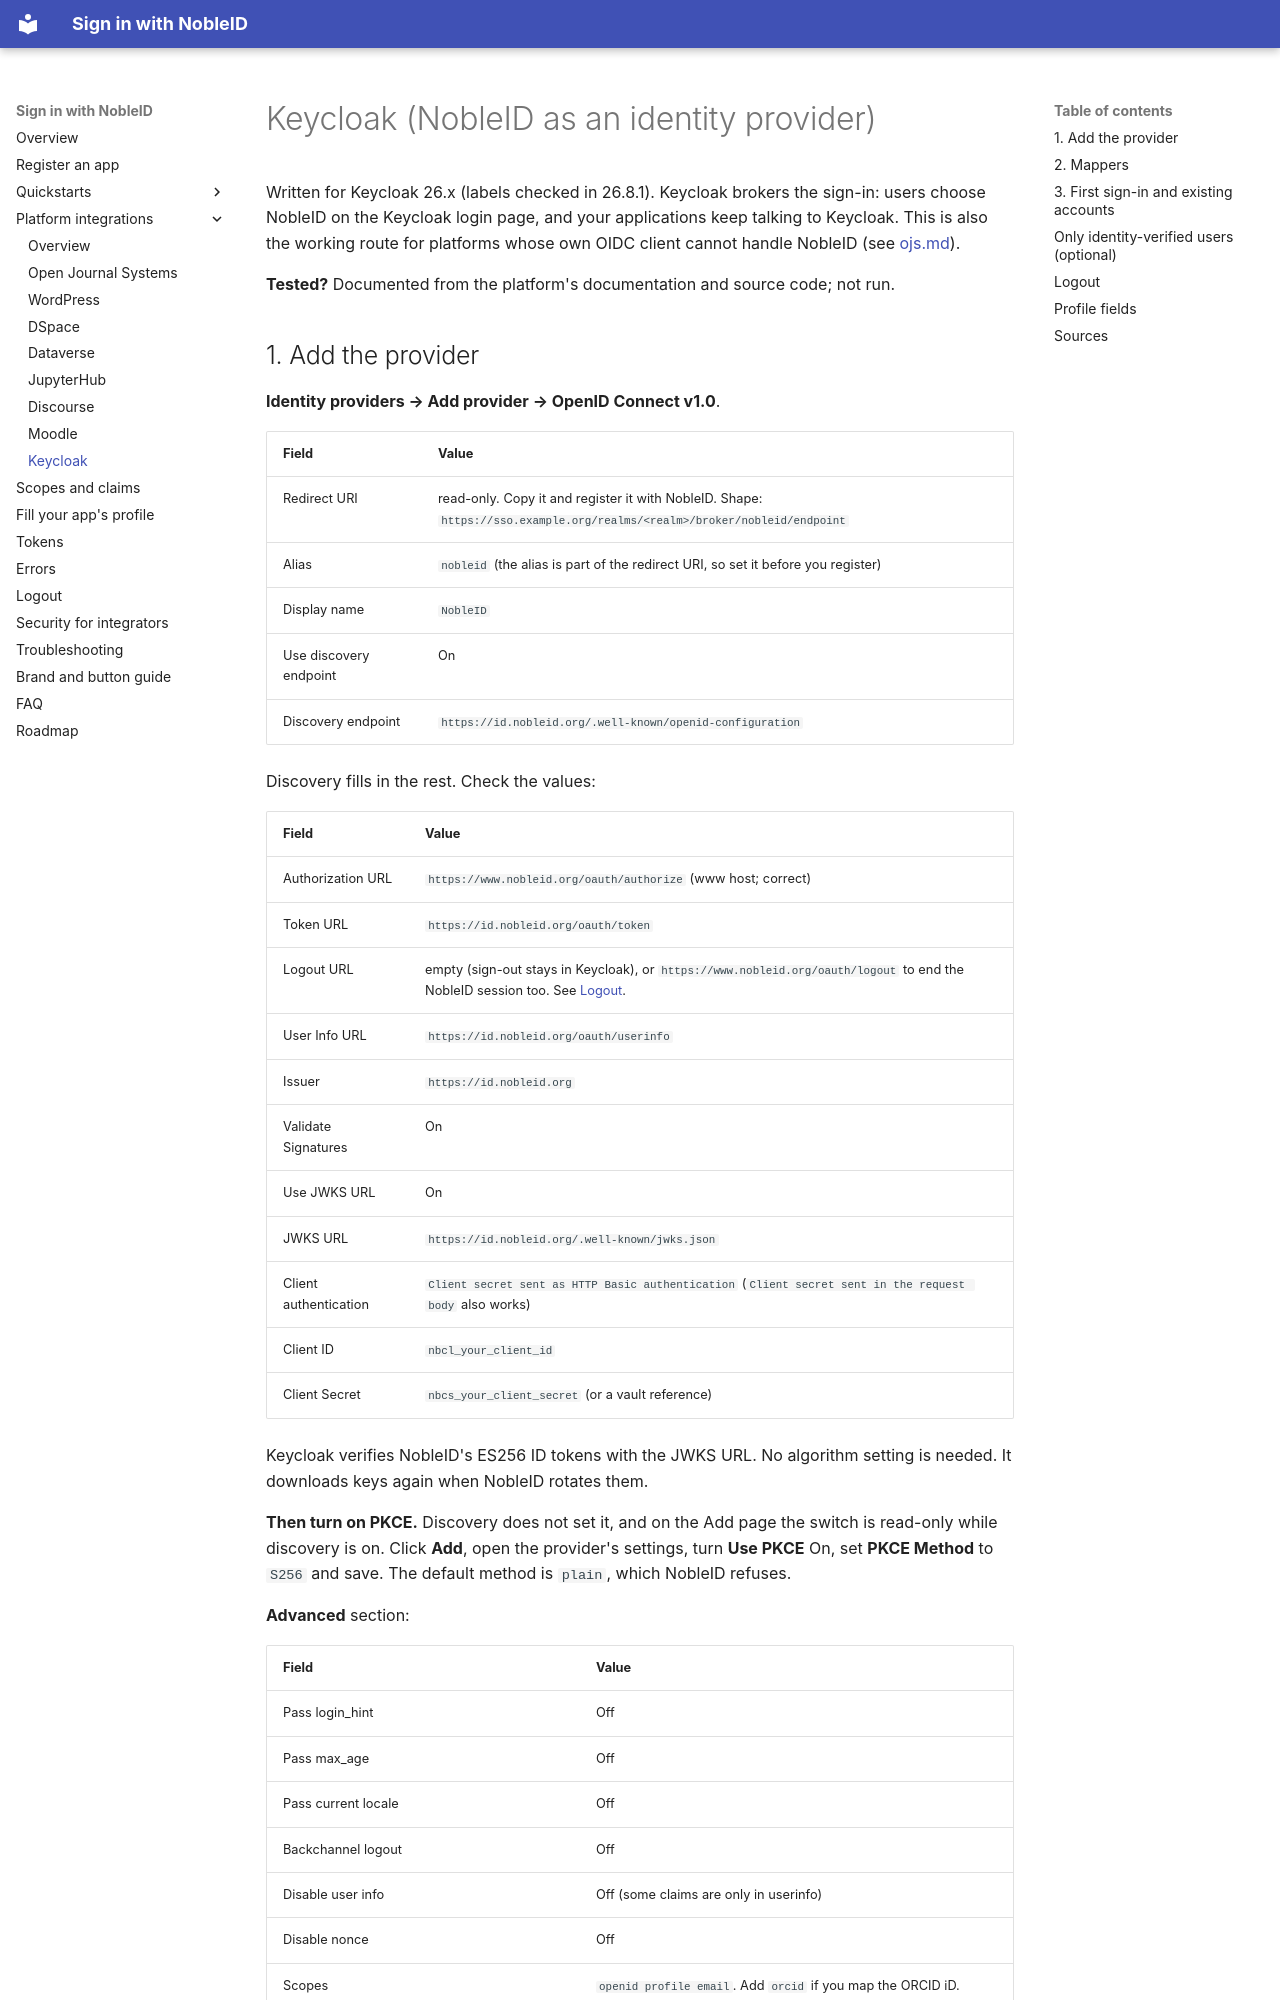

repository: signinwithnobleid/sign-in-with-nobleid · page: integrations/keycloak/index.html · generator: mkdocs

# Keycloak (NobleID as an identity provider)

Written for Keycloak 26.x (labels checked in 26.8.1). Keycloak brokers the
sign-in: users choose NobleID on the Keycloak login page, and your applications
keep talking to Keycloak. This is also the working route for platforms whose
own OIDC client cannot handle NobleID (see [ojs.md](ojs.md)).

**Tested?** Documented from the platform's documentation and source code; not run.
